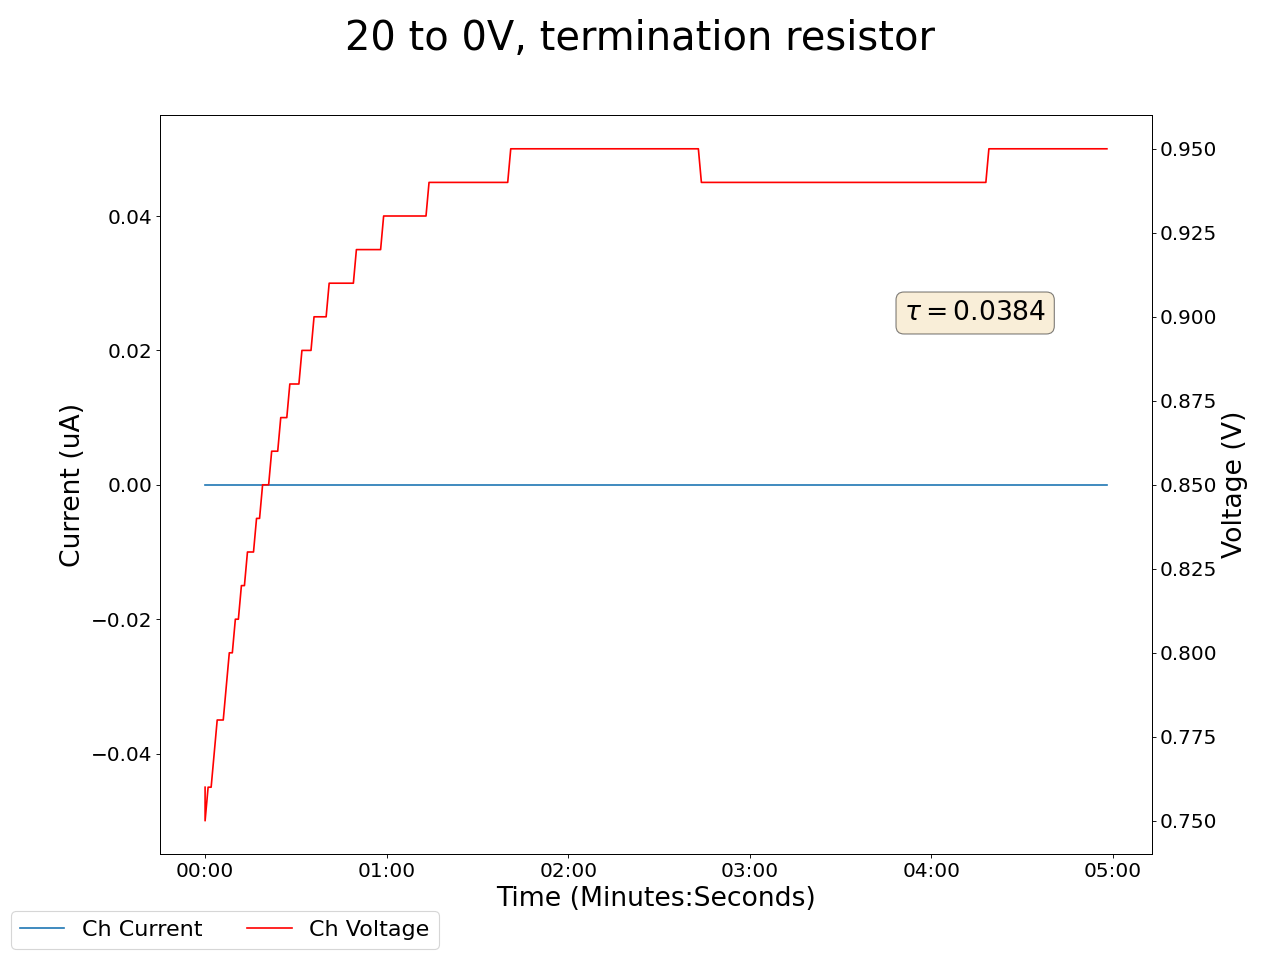

The file beside this chart, header and first rows:
2025-02-12 17:42:24.412548, 0.41999998688697815, 0.0, 0.05999999865889549, 0.0, 0.1599999964237213, 0.0, 0.1599999964237213, 0.0, 0.05999999865889549, 0.0, 0.0, 0.0, 0.15000000596046448, 0.0, 0.7599999904632568, 0.0, 0.0, 0.0, 0.0, 0.0, 0.46000000834465027, 0.0, 0.5299999713897705
2025-02-12 17:42:25.412521, 0.42, 0.0, 0.06, 0.0, 0.16, 0.0, 0.16, 0.0, 0.06, 0.0, 0.0, 0.0, 0.15, 0.0, 0.75, 0.0, 0.0, 0.0, 0.0, 0.0, 0.46, 0.0, 0.53
2025-02-12 17:42:26.412521, 0.42, 0.0, 0.06, 0.0, 0.16, 0.0, 0.16, 0.0, 0.06, 0.0, 0.0, 0.0, 0.15, 0.0, 0.76, 0.0, 0.0, 0.0, 0.0, 0.0, 0.46, 0.0, 0.53
2025-02-12 17:42:27.412521, 0.42, 0.0, 0.06, 0.0, 0.16, 0.0, 0.16, 0.0, 0.06, 0.0, 0.0, 0.0, 0.15, 0.0, 0.76, 0.0, 0.0, 0.0, 0.0, 0.0, 0.46, 0.0, 0.53
2025-02-12 17:42:28.412521, 0.42, 0.0, 0.06, 0.0, 0.16, 0.0, 0.16, 0.0, 0.06, 0.0, 0.0, 0.0, 0.15, 0.0, 0.77, 0.0, 0.0, 0.0, 0.0, 0.0, 0.46, 0.0, 0.53
2025-02-12 17:42:29.412521, 0.42, 0.0, 0.06, 0.0, 0.16, 0.0, 0.16, 0.0, 0.06, 0.0, 0.0, 0.0, 0.15, 0.0, 0.78, 0.0, 0.0, 0.0, 0.0, 0.0, 0.46, 0.0, 0.53
2025-02-12 17:42:30.412521, 0.42, 0.0, 0.06, 0.0, 0.16, 0.0, 0.16, 0.0, 0.06, 0.0, 0.0, 0.0, 0.15, 0.0, 0.78, 0.0, 0.0, 0.0, 0.0, 0.0, 0.46, 0.0, 0.53
2025-02-12 17:42:31.412521, 0.42, 0.0, 0.06, 0.0, 0.16, 0.0, 0.16, 0.0, 0.06, 0.0, 0.0, 0.0, 0.15, 0.0, 0.78, 0.0, 0.0, 0.0, 0.0, 0.0, 0.46, 0.0, 0.53
2025-02-12 17:42:32.412521, 0.42, 0.0, 0.06, 0.0, 0.16, 0.0, 0.16, 0.0, 0.06, 0.0, 0.0, 0.0, 0.15, 0.0, 0.79, 0.0, 0.0, 0.0, 0.0, 0.0, 0.46, 0.0, 0.53
2025-02-12 17:42:33.412521, 0.42, 0.0, 0.06, 0.0, 0.16, 0.0, 0.16, 0.0, 0.06, 0.0, 0.0, 0.0, 0.15, 0.0, 0.8, 0.0, 0.0, 0.0, 0.0, 0.0, 0.46, 0.0, 0.53
2025-02-12 17:42:34.412521, 0.42, 0.0, 0.06, 0.0, 0.16, 0.0, 0.16, 0.0, 0.06, 0.0, 0.0, 0.0, 0.15, 0.0, 0.8, 0.0, 0.0, 0.0, 0.0, 0.0, 0.46, 0.0, 0.53
2025-02-12 17:42:35.412521, 0.42, 0.0, 0.06, 0.0, 0.16, 0.0, 0.16, 0.0, 0.06, 0.0, 0.0, 0.0, 0.15, 0.0, 0.81, 0.0, 0.0, 0.0, 0.0, 0.0, 0.46, 0.0, 0.53
2025-02-12 17:42:36.412521, 0.42, 0.0, 0.06, 0.0, 0.16, 0.0, 0.16, 0.0, 0.06, 0.0, 0.0, 0.0, 0.15, 0.0, 0.81, 0.0, 0.0, 0.0, 0.0, 0.0, 0.46, 0.0, 0.53
2025-02-12 17:42:37.412521, 0.42, 0.0, 0.06, 0.0, 0.16, 0.0, 0.16, 0.0, 0.06, 0.0, 0.0, 0.0, 0.15, 0.0, 0.82, 0.0, 0.0, 0.0, 0.0, 0.0, 0.46, 0.0, 0.53
2025-02-12 17:42:38.412521, 0.42, 0.0, 0.06, 0.0, 0.16, 0.0, 0.16, 0.0, 0.06, 0.0, 0.0, 0.0, 0.15, 0.0, 0.82, 0.0, 0.0, 0.0, 0.0, 0.0, 0.46, 0.0, 0.53
2025-02-12 17:42:39.412521, 0.42, 0.0, 0.06, 0.0, 0.16, 0.0, 0.16, 0.0, 0.07, 0.0, 0.0, 0.0, 0.15, 0.0, 0.83, 0.0, 0.0, 0.0, 0.0, 0.0, 0.46, 0.0, 0.53
2025-02-12 17:42:40.412521, 0.42, 0.0, 0.06, 0.0, 0.16, 0.0, 0.16, 0.0, 0.07, 0.0, 0.0, 0.0, 0.15, 0.0, 0.83, 0.0, 0.0, 0.0, 0.0, 0.0, 0.46, 0.0, 0.53
2025-02-12 17:42:41.412521, 0.43, 0.0, 0.06, 0.0, 0.16, 0.0, 0.16, 0.0, 0.07, 0.0, 0.0, 0.0, 0.15, 0.0, 0.83, 0.0, 0.0, 0.0, 0.0, 0.0, 0.46, 0.0, 0.53
2025-02-12 17:42:42.412521, 0.43, 0.0, 0.06, 0.0, 0.16, 0.0, 0.16, 0.0, 0.07, 0.0, 0.0, 0.0, 0.15, 0.0, 0.84, 0.0, 0.0, 0.0, 0.0, 0.0, 0.46, 0.0, 0.53
2025-02-12 17:42:43.412521, 0.43, 0.0, 0.06, 0.0, 0.16, 0.0, 0.16, 0.0, 0.07, 0.0, 0.0, 0.0, 0.15, 0.0, 0.84, 0.0, 0.0, 0.0, 0.0, 0.0, 0.46, 0.0, 0.53
2025-02-12 17:42:44.412521, 0.43, 0.0, 0.06, 0.0, 0.16, 0.0, 0.16, 0.0, 0.07, 0.0, 0.0, 0.0, 0.15, 0.0, 0.85, 0.0, 0.0, 0.0, 0.0, 0.0, 0.46, 0.0, 0.53
2025-02-12 17:42:45.412521, 0.43, 0.0, 0.06, 0.0, 0.16, 0.0, 0.16, 0.0, 0.07, 0.0, 0.0, 0.0, 0.15, 0.0, 0.85, 0.0, 0.0, 0.0, 0.0, 0.0, 0.46, 0.0, 0.53
2025-02-12 17:42:46.412521, 0.43, 0.0, 0.06, 0.0, 0.16, 0.0, 0.16, 0.0, 0.07, 0.0, 0.0, 0.0, 0.15, 0.0, 0.85, 0.0, 0.0, 0.0, 0.0, 0.0, 0.46, 0.0, 0.53
2025-02-12 17:42:47.412521, 0.43, 0.0, 0.06, 0.0, 0.16, 0.0, 0.16, 0.0, 0.07, 0.0, 0.0, 0.0, 0.15, 0.0, 0.86, 0.0, 0.0, 0.0, 0.0, 0.0, 0.46, 0.0, 0.53
2025-02-12 17:42:48.412521, 0.43, 0.0, 0.06, 0.0, 0.16, 0.0, 0.16, 0.0, 0.07, 0.0, 0.0, 0.0, 0.15, 0.0, 0.86, 0.0, 0.0, 0.0, 0.0, 0.0, 0.46, 0.0, 0.53
2025-02-12 17:42:49.412521, 0.43, 0.0, 0.06, 0.0, 0.16, 0.0, 0.16, 0.0, 0.07, 0.0, 0.0, 0.0, 0.15, 0.0, 0.86, 0.0, 0.0, 0.0, 0.0, 0.0, 0.46, 0.0, 0.53
2025-02-12 17:42:50.412521, 0.43, 0.0, 0.06, 0.0, 0.16, 0.0, 0.16, 0.0, 0.07, 0.0, 0.0, 0.0, 0.15, 0.0, 0.87, 0.0, 0.0, 0.0, 0.0, 0.0, 0.46, 0.0, 0.53
2025-02-12 17:42:51.412521, 0.43, 0.0, 0.06, 0.0, 0.16, 0.0, 0.16, 0.0, 0.07, 0.0, 0.0, 0.0, 0.15, 0.0, 0.87, 0.0, 0.0, 0.0, 0.0, 0.0, 0.46, 0.0, 0.53
2025-02-12 17:42:52.412521, 0.43, 0.0, 0.06, 0.0, 0.16, 0.0, 0.16, 0.0, 0.07, 0.0, 0.0, 0.0, 0.15, 0.0, 0.87, 0.0, 0.0, 0.0, 0.0, 0.0, 0.46, 0.0, 0.53
2025-02-12 17:42:53.412521, 0.43, 0.0, 0.06, 0.0, 0.16, 0.0, 0.16, 0.0, 0.07, 0.0, 0.0, 0.0, 0.15, 0.0, 0.88, 0.0, 0.0, 0.0, 0.0, 0.0, 0.46, 0.0, 0.53
2025-02-12 17:42:54.412521, 0.43, 0.0, 0.06, 0.0, 0.16, 0.0, 0.16, 0.0, 0.07, 0.0, 0.0, 0.0, 0.15, 0.0, 0.88, 0.0, 0.0, 0.0, 0.0, 0.0, 0.46, 0.0, 0.53
2025-02-12 17:42:55.412521, 0.43, 0.0, 0.06, 0.0, 0.16, 0.0, 0.16, 0.0, 0.07, 0.0, 0.0, 0.0, 0.15, 0.0, 0.88, 0.0, 0.0, 0.0, 0.0, 0.0, 0.46, 0.0, 0.53
2025-02-12 17:42:56.412521, 0.43, 0.0, 0.06, 0.0, 0.16, 0.0, 0.16, 0.0, 0.07, 0.0, 0.0, 0.0, 0.15, 0.0, 0.88, 0.0, 0.0, 0.0, 0.0, 0.0, 0.46, 0.0, 0.53
2025-02-12 17:42:57.412521, 0.43, 0.0, 0.06, 0.0, 0.16, 0.0, 0.16, 0.0, 0.07, 0.0, 0.0, 0.0, 0.15, 0.0, 0.89, 0.0, 0.0, 0.0, 0.0, 0.0, 0.46, 0.0, 0.53
2025-02-12 17:42:58.412521, 0.43, 0.0, 0.06, 0.0, 0.16, 0.0, 0.16, 0.0, 0.07, 0.0, 0.0, 0.0, 0.15, 0.0, 0.89, 0.0, 0.0, 0.0, 0.0, 0.0, 0.46, 0.0, 0.53
2025-02-12 17:42:59.412521, 0.43, 0.0, 0.06, 0.0, 0.16, 0.0, 0.16, 0.0, 0.07, 0.0, 0.0, 0.0, 0.15, 0.0, 0.89, 0.0, 0.0, 0.0, 0.0, 0.0, 0.46, 0.0, 0.53
2025-02-12 17:43:00.412521, 0.43, 0.0, 0.06, 0.0, 0.16, 0.0, 0.16, 0.0, 0.07, 0.0, 0.0, 0.0, 0.15, 0.0, 0.89, 0.0, 0.0, 0.0, 0.0, 0.0, 0.46, 0.0, 0.53
2025-02-12 17:43:01.412521, 0.43, 0.0, 0.06, 0.0, 0.16, 0.0, 0.16, 0.0, 0.07, 0.0, 0.0, 0.0, 0.15, 0.0, 0.9, 0.0, 0.0, 0.0, 0.0, 0.0, 0.46, 0.0, 0.53
2025-02-12 17:43:02.412521, 0.43, 0.0, 0.06, 0.0, 0.16, 0.0, 0.16, 0.0, 0.07, 0.0, 0.0, 0.0, 0.15, 0.0, 0.9, 0.0, 0.0, 0.0, 0.0, 0.0, 0.46, 0.0, 0.53
2025-02-12 17:43:03.412521, 0.43, 0.0, 0.06, 0.0, 0.16, 0.0, 0.16, 0.0, 0.07, 0.0, 0.0, 0.0, 0.15, 0.0, 0.9, 0.0, 0.0, 0.0, 0.0, 0.0, 0.46, 0.0, 0.53
2025-02-12 17:43:04.412521, 0.43, 0.0, 0.06, 0.0, 0.16, 0.0, 0.16, 0.0, 0.07, 0.0, 0.0, 0.0, 0.15, 0.0, 0.9, 0.0, 0.0, 0.0, 0.0, 0.0, 0.46, 0.0, 0.53
2025-02-12 17:43:05.412521, 0.43, 0.0, 0.06, 0.0, 0.16, 0.0, 0.16, 0.0, 0.07, 0.0, 0.0, 0.0, 0.15, 0.0, 0.9, 0.0, 0.0, 0.0, 0.0, 0.0, 0.46, 0.0, 0.53
2025-02-12 17:43:06.412521, 0.43, 0.0, 0.06, 0.0, 0.16, 0.0, 0.16, 0.0, 0.07, 0.0, 0.0, 0.0, 0.15, 0.0, 0.91, 0.0, 0.0, 0.0, 0.0, 0.0, 0.46, 0.0, 0.53
2025-02-12 17:43:07.412521, 0.43, 0.0, 0.06, 0.0, 0.16, 0.0, 0.16, 0.0, 0.07, 0.0, 0.0, 0.0, 0.15, 0.0, 0.91, 0.0, 0.0, 0.0, 0.0, 0.0, 0.46, 0.0, 0.53
2025-02-12 17:43:08.412521, 0.43, 0.0, 0.06, 0.0, 0.16, 0.0, 0.16, 0.0, 0.07, 0.0, 0.0, 0.0, 0.15, 0.0, 0.91, 0.0, 0.0, 0.0, 0.0, 0.0, 0.46, 0.0, 0.53
2025-02-12 17:43:09.412521, 0.43, 0.0, 0.06, 0.0, 0.16, 0.0, 0.17, 0.0, 0.07, 0.0, 0.0, 0.0, 0.15, 0.0, 0.91, 0.0, 0.0, 0.0, 0.0, 0.0, 0.46, 0.0, 0.53
2025-02-12 17:43:10.412521, 0.43, 0.0, 0.06, 0.0, 0.16, 0.0, 0.17, 0.0, 0.07, 0.0, 0.0, 0.0, 0.15, 0.0, 0.91, 0.0, 0.0, 0.0, 0.0, 0.0, 0.46, 0.0, 0.53
2025-02-12 17:43:11.412521, 0.43, 0.0, 0.06, 0.0, 0.16, 0.0, 0.17, 0.0, 0.07, 0.0, 0.0, 0.0, 0.15, 0.0, 0.91, 0.0, 0.0, 0.0, 0.0, 0.0, 0.46, 0.0, 0.53
2025-02-12 17:43:12.412521, 0.43, 0.0, 0.06, 0.0, 0.16, 0.0, 0.17, 0.0, 0.07, 0.0, 0.0, 0.0, 0.15, 0.0, 0.91, 0.0, 0.0, 0.0, 0.0, 0.0, 0.46, 0.0, 0.53
2025-02-12 17:43:13.412521, 0.43, 0.0, 0.06, 0.0, 0.16, 0.0, 0.17, 0.0, 0.07, 0.0, 0.0, 0.0, 0.15, 0.0, 0.91, 0.0, 0.0, 0.0, 0.0, 0.0, 0.46, 0.0, 0.53
2025-02-12 17:43:14.412521, 0.43, 0.0, 0.06, 0.0, 0.16, 0.0, 0.17, 0.0, 0.07, 0.0, 0.0, 0.0, 0.15, 0.0, 0.91, 0.0, 0.0, 0.0, 0.0, 0.0, 0.46, 0.0, 0.53
2025-02-12 17:43:15.412521, 0.43, 0.0, 0.06, 0.0, 0.16, 0.0, 0.17, 0.0, 0.07, 0.0, 0.0, 0.0, 0.15, 0.0, 0.92, 0.0, 0.0, 0.0, 0.0, 0.0, 0.46, 0.0, 0.53
2025-02-12 17:43:16.412521, 0.43, 0.0, 0.06, 0.0, 0.16, 0.0, 0.17, 0.0, 0.07, 0.0, 0.0, 0.0, 0.15, 0.0, 0.92, 0.0, 0.0, 0.0, 0.0, 0.0, 0.46, 0.0, 0.53
2025-02-12 17:43:17.412521, 0.43, 0.0, 0.06, 0.0, 0.16, 0.0, 0.17, 0.0, 0.07, 0.0, 0.0, 0.0, 0.15, 0.0, 0.92, 0.0, 0.0, 0.0, 0.0, 0.0, 0.46, 0.0, 0.53
2025-02-12 17:43:18.412521, 0.43, 0.0, 0.06, 0.0, 0.16, 0.0, 0.17, 0.0, 0.07, 0.0, 0.0, 0.0, 0.15, 0.0, 0.92, 0.0, 0.0, 0.0, 0.0, 0.0, 0.46, 0.0, 0.53
2025-02-12 17:43:19.412521, 0.43, 0.0, 0.06, 0.0, 0.16, 0.0, 0.17, 0.0, 0.07, 0.0, 0.0, 0.0, 0.15, 0.0, 0.92, 0.0, 0.0, 0.0, 0.0, 0.0, 0.46, 0.0, 0.53
2025-02-12 17:43:20.412521, 0.43, 0.0, 0.06, 0.0, 0.16, 0.0, 0.17, 0.0, 0.07, 0.0, 0.0, 0.0, 0.15, 0.0, 0.92, 0.0, 0.0, 0.0, 0.0, 0.0, 0.46, 0.0, 0.53
2025-02-12 17:43:21.412521, 0.43, 0.0, 0.06, 0.0, 0.16, 0.0, 0.17, 0.0, 0.07, 0.0, 0.0, 0.0, 0.15, 0.0, 0.92, 0.0, 0.0, 0.0, 0.0, 0.0, 0.46, 0.0, 0.53
2025-02-12 17:43:22.412521, 0.43, 0.0, 0.06, 0.0, 0.16, 0.0, 0.17, 0.0, 0.07, 0.0, 0.0, 0.0, 0.15, 0.0, 0.92, 0.0, 0.0, 0.0, 0.0, 0.0, 0.46, 0.0, 0.53
2025-02-12 17:43:23.412521, 0.43, 0.0, 0.06, 0.0, 0.16, 0.0, 0.17, 0.0, 0.07, 0.0, 0.0, 0.0, 0.15, 0.0, 0.92, 0.0, 0.0, 0.0, 0.0, 0.0, 0.46, 0.0, 0.53
2025-02-12 17:43:24.412521, 0.43, 0.0, 0.06, 0.0, 0.16, 0.0, 0.17, 0.0, 0.07, 0.0, 0.0, 0.0, 0.15, 0.0, 0.93, 0.0, 0.0, 0.0, 0.0, 0.0, 0.46, 0.0, 0.53
... 239 more rows
